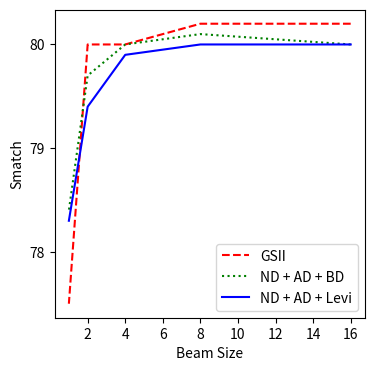

The matplotlib source for this figure: (Note: this script raises an exception after producing the figure.)
# -*- coding:utf-8 -*-
# Author: hankcs
# Date: 2020-11-22 19:10
import matplotlib.pyplot as plt
import numpy as np
from matplotlib import ticker


def to_scores(text):
    return [float(x) for x in text.split()]


giis = to_scores('80.2	80.2	80	80	77.5')
merge = to_scores('80	80.1	80	79.7	78.4')
levi = to_scores('80	80	79.9	79.4	78.3')

# evenly sampled time at 200ms intervals
t = [1, 2, 4, 8, 16]
t = list(reversed(t))

# red dashes, blue squares and green triangles
plt.rcParams["figure.figsize"] = (4, 4)
_, ax = plt.subplots()

# Be sure to only pick integer tick locations.
for axis in [ax.xaxis, ax.yaxis]:
    axis.set_major_locator(ticker.MaxNLocator(integer=True))
plt.plot(t, giis, 'r--')
plt.plot(t, merge, 'g:')
plt.plot(t, levi, 'b')
plt.legend(['GSII', 'ND + AD + BD', 'ND + AD + Levi'])
plt.xlabel('Beam Size')
plt.ylabel('Smatch')
plt.savefig("/Users/<user>/Dropbox/应用/Overleaf/NAACL-2021-AMR/fig/beam.pdf", bbox_inches='tight')
plt.show()
